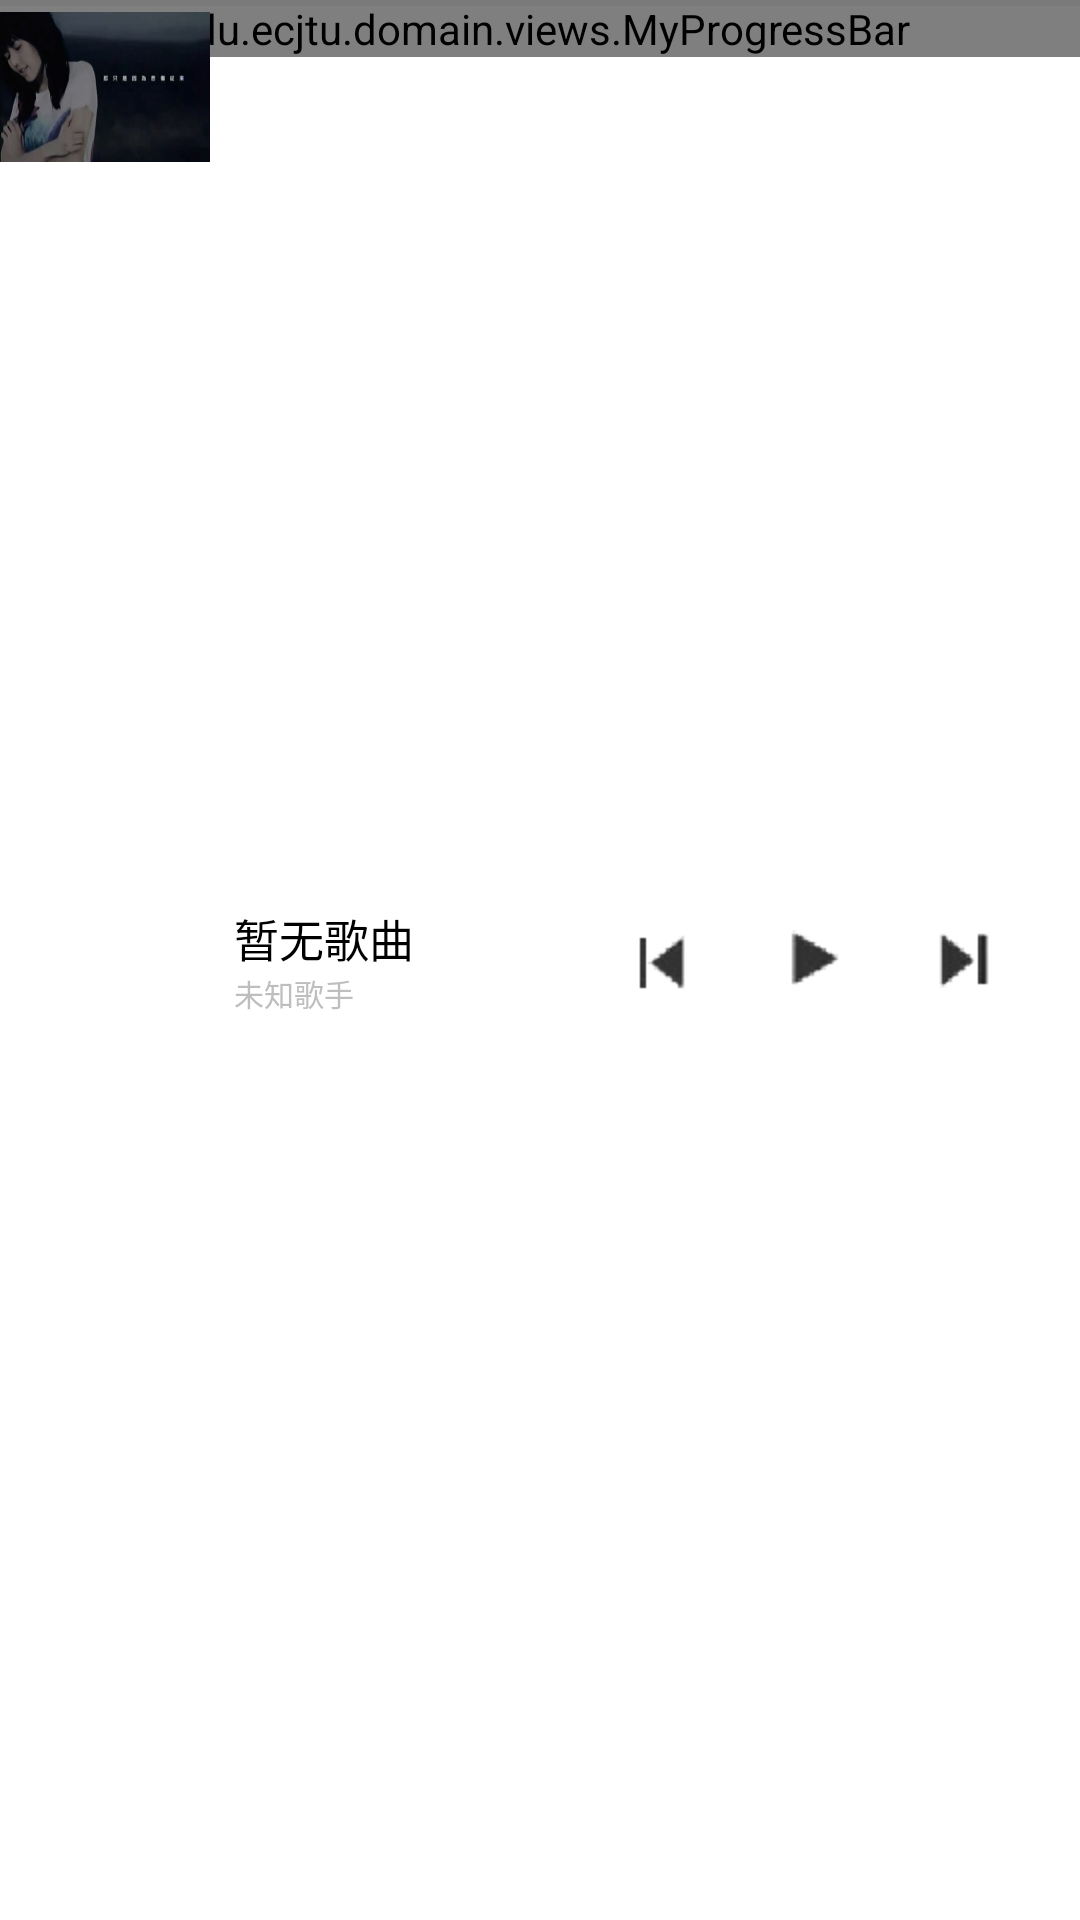

Android layout source for this screen:
<!-- AndroidManifest.xml: application theme MyTheme -->
<!-- res/layout/bottom_music_play.xml -->
<?xml version="1.0" encoding="utf-8"?>
<RelativeLayout xmlns:android="http://schemas.android.com/apk/res/android"
    xmlns:app="http://schemas.android.com/apk/res/edu.ecjtu.musicplayer"
    android:id="@+id/rl_playactivity_music_play"
    android:layout_width="match_parent"
    android:layout_height="wrap_content"
    android:background="@drawable/list_item_pressed_color" >

    <edu.ecjtu.domain.views.MyProgressBar
        android:id="@+id/mpb_musicplay"
        android:layout_width="match_parent"
        android:layout_height="wrap_content"
        app:currProgress="0"
        app:maxProgress="100" />

    <View
        android:id="@+id/v_bottom"
        android:layout_width="match_parent"
        android:layout_height="2dp"
        android:background="#0b0a0a0a" />

    <ImageView
        android:id="@+id/iv_songprofile"
        android:layout_width="70dp"
        android:layout_height="50dp"
        android:layout_below="@id/v_bottom"
        android:layout_marginTop="2dp"
        android:scaleType="fitXY"
        android:src="@drawable/testsong" />

    <LinearLayout
        android:layout_width="wrap_content"
        android:layout_height="wrap_content"
        android:layout_centerVertical="true"
        android:layout_marginLeft="8dp"
        android:layout_toRightOf="@id/iv_songprofile"
        android:orientation="vertical" >

        <TextView
            android:id="@+id/tv_my_songname"
            android:layout_width="90dp"
            android:layout_height="wrap_content"
            android:ellipsize="end"
            android:singleLine="true"
            android:text="暂无歌曲"
            android:textColor="#FF000000"
            android:textSize="15sp" />

        <TextView
            android:id="@+id/tv_my_artistname"
            android:layout_width="90dp"
            android:layout_height="wrap_content"
            android:layout_gravity="left"
            android:ellipsize="end"
            android:singleLine="true"
            android:text="未知歌手"
            android:textSize="10sp" />
    </LinearLayout>

    <LinearLayout
        android:layout_width="wrap_content"
        android:layout_height="wrap_content"
        android:layout_alignParentRight="true"
        android:layout_centerVertical="true"
        android:orientation="horizontal"
        android:paddingRight="20dp" >

        <ImageView
            android:id="@+id/iv_my_previous"
            android:layout_width="40dp"
            android:layout_height="40dp"
            android:layout_marginRight="10dp"
            android:background="@drawable/pressed_color"
            android:padding="10dp"
            android:scaleType="fitXY"
            android:src="@drawable/previous" />

        <ImageView
            android:id="@+id/iv_my_start"
            android:layout_width="wrap_content"
            android:layout_height="wrap_content"
            android:layout_marginRight="10dp"
            android:background="@drawable/pressed_color"
            android:padding="10dp"
            android:scaleType="fitXY"
            android:src="@drawable/start" />

        <com.ant.liao.GifView
            android:id="@+id/gifview_online"
            android:layout_width="40dp"
            android:layout_height="40dp"
            android:layout_gravity="center_vertical"
            android:layout_marginRight="10dp"
            android:padding="10dp"
            android:scaleType="fitXY"
            android:visibility="gone" />

        <ImageView
            android:id="@+id/iv_my_next"
            android:layout_width="wrap_content"
            android:layout_height="wrap_content"
            android:layout_gravity="right"
            android:background="@drawable/pressed_color"
            android:padding="10dp"
            android:scaleType="fitXY"
            android:src="@drawable/next" />
    </LinearLayout>

</RelativeLayout>
<!-- resources referenced by this layout -->
<resources>
  <!-- drawable list_item_pressed_color (drawable) -->
  <?xml version="1.0" encoding="utf-8"?>
  <selector xmlns:android="http://schemas.android.com/apk/res/android" >
      <item android:state_pressed="true" android:drawable="@color/darker_gray"></item>
  	<item android:drawable="@color/white"></item>
  </selector>
  <!-- drawable next: png bitmap (drawable-hdpi, 1169 bytes) -->
  <!-- drawable pressed_color (drawable) -->
  <?xml version="1.0" encoding="utf-8"?>
  <selector xmlns:android="http://schemas.android.com/apk/res/android" >
      <item android:state_pressed="true" android:drawable="@color/darker_gray"></item>
  	<item android:drawable="@android:color/transparent"></item>
  </selector>
  <!-- drawable previous: png bitmap (drawable-hdpi, 1083 bytes) -->
  <!-- drawable start: png bitmap (drawable-hdpi, 3508 bytes) -->
  <!-- drawable testsong: jpg bitmap (drawable-hdpi, 15008 bytes) -->
  <style name="MyTheme" parent="android:Theme">
          <item name="android:windowTitleSize">55dp</item>
          
          <item name="android:windowTitleBackgroundStyle">@style/StatusBarBackground</item>
          
      </style>
  <color name="darker_gray">#11110420</color>
  <color name="white">#ffffffff</color>
  <style name="StatusBarBackground">
          <item name="android:background">#04AEDA</item>
      </style>
</resources>
